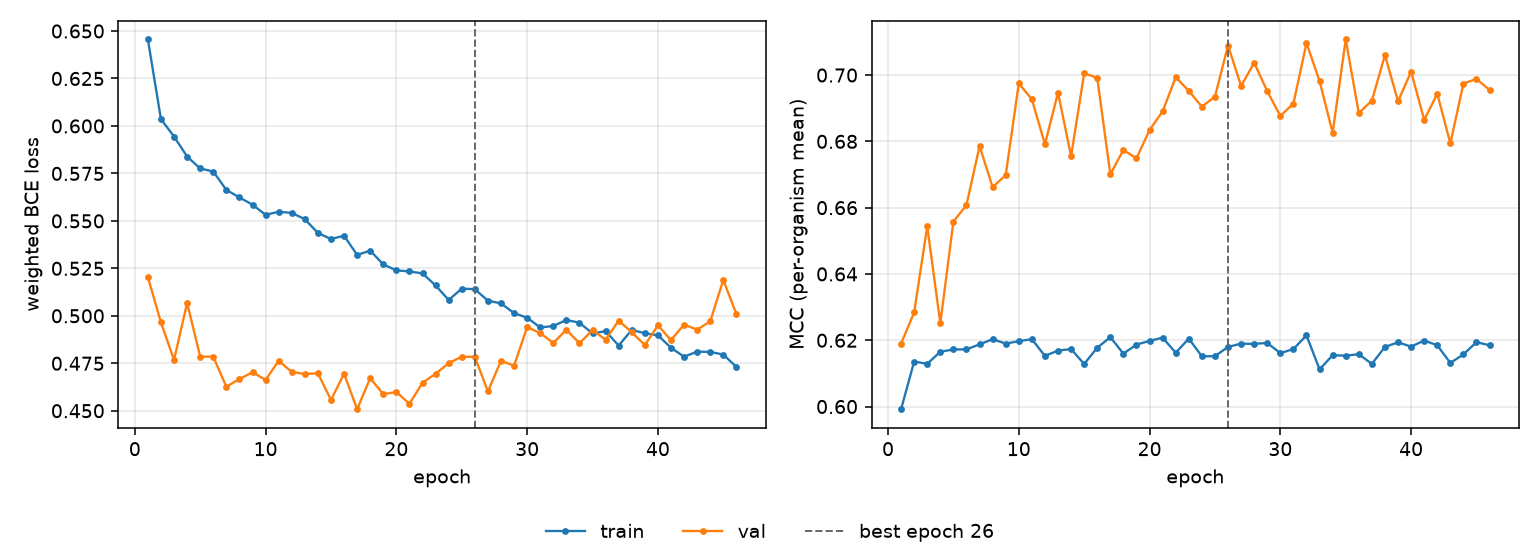

The file beside this chart, header and first rows:
epoch, tr_loss, vl_loss, tr_mcc, vl_mcc, is_best
1, 0.6455, 0.5203, 0.5992, 0.619, False
2, 0.6036, 0.4965, 0.6136, 0.6284, False
3, 0.5944, 0.4767, 0.6129, 0.6544, False
4, 0.5839, 0.5068, 0.6165, 0.6251, False
5, 0.5776, 0.4785, 0.6172, 0.6558, False
6, 0.576, 0.4785, 0.6172, 0.6608, False
7, 0.5663, 0.4626, 0.6188, 0.6786, False
8, 0.5623, 0.4667, 0.6203, 0.6662, False
9, 0.5585, 0.4703, 0.619, 0.6698, False
10, 0.5532, 0.4662, 0.6197, 0.6975, False
11, 0.5548, 0.4763, 0.6203, 0.6927, False
12, 0.5542, 0.4704, 0.6153, 0.6791, False
13, 0.5509, 0.4693, 0.6169, 0.6947, False
14, 0.5437, 0.4697, 0.6173, 0.6755, False
15, 0.5404, 0.4557, 0.6128, 0.7006, False
16, 0.5422, 0.4695, 0.6177, 0.6992, False
17, 0.5321, 0.4508, 0.6209, 0.6701, False
18, 0.5343, 0.4672, 0.616, 0.6774, False
19, 0.5271, 0.4587, 0.6187, 0.6749, False
20, 0.5239, 0.4599, 0.6198, 0.6834, False
21, 0.5234, 0.4537, 0.6208, 0.6891, False
22, 0.5223, 0.4647, 0.6162, 0.6993, False
23, 0.516, 0.4695, 0.6205, 0.6953, False
24, 0.5083, 0.475, 0.6151, 0.6905, False
25, 0.5143, 0.4785, 0.6152, 0.6935, False
26, 0.514, 0.4784, 0.618, 0.7089, True
27, 0.508, 0.4602, 0.619, 0.6967, False
28, 0.5065, 0.4763, 0.6189, 0.7037, False
29, 0.5014, 0.4737, 0.6192, 0.6951, False
30, 0.499, 0.4941, 0.6161, 0.6877, False
31, 0.4939, 0.4909, 0.6173, 0.6914, False
32, 0.4946, 0.4857, 0.6215, 0.7097, False
33, 0.4978, 0.4926, 0.6112, 0.6982, False
34, 0.4964, 0.4856, 0.6155, 0.6826, False
35, 0.4907, 0.4925, 0.6154, 0.7107, False
36, 0.4919, 0.4874, 0.6158, 0.6885, False
37, 0.4843, 0.4975, 0.6129, 0.6923, False
38, 0.4926, 0.4913, 0.618, 0.706, False
39, 0.4908, 0.4846, 0.6194, 0.6921, False
40, 0.4897, 0.495, 0.6181, 0.701, False
41, 0.4832, 0.4872, 0.6199, 0.6865, False
42, 0.4785, 0.4954, 0.6185, 0.6944, False
43, 0.4811, 0.4927, 0.6131, 0.6794, False
44, 0.481, 0.4971, 0.6157, 0.6974, False
45, 0.4796, 0.5189, 0.6194, 0.6988, False
46, 0.4731, 0.501, 0.6185, 0.6955, False
